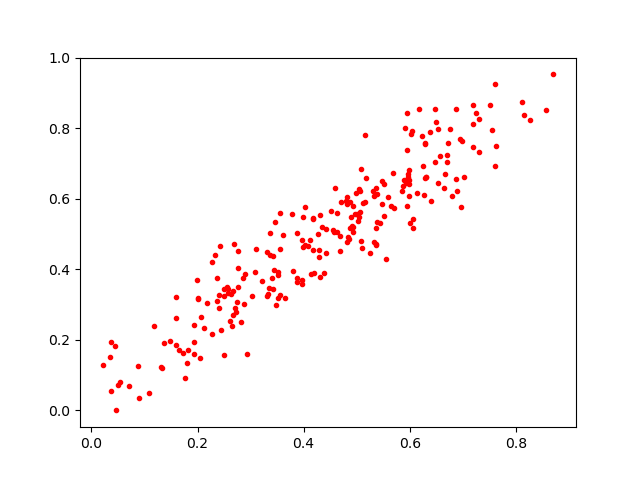

Data behind this chart, as committed beside it:
0.65251094, 0.79702467
0.5981, 0.6545
0.4183, 0.547
0.4871, 0.5913
0.3408, 0.3761
0.5897, 0.6529
0.4694, 0.451
0.5151, 0.7817
0.4338, 0.5208
0.3224, 0.3667
0.2011, 0.319
0.1078, 0.04807
0.2403, 0.2906
0.3446, 0.3979
0.5329, 0.6082
0.5164, 0.5921
0.05037, 0.07271
0.6308, 0.6612
0.6708, 0.704
0.177, 0.09238
0.5111, 0.5889
0.3431, 0.3455
0.4587, 0.6297
0.2811, 0.2518
0.311, 0.4584
0.04698, 0.0
0.2664, 0.34
0.5077, 0.6833
0.3983, 0.463
0.5473, 0.5864
0.6485, 0.8184
0.5365, 0.6313
0.1596, 0.1862
0.6042, 0.7916
0.3024, 0.3257
0.6386, 0.7884
0.4123, 0.4843
0.4516, 0.5658
0.3364, 0.503
0.3354, 0.3476
0.2721, 0.2795
0.725, 0.8438
0.8115, 0.8758
0.4809, 0.4783
0.3429, 0.4368
0.6803, 0.609
0.03763, 0.05436
0.4305, 0.5546
0.2875, 0.3011
0.2497, 0.3249
0.2329, 0.4406
0.4019, 0.5768
0.6167, 0.855
0.6466, 0.7049
0.5947, 0.5805
0.5964, 0.6615
0.5353, 0.4706
0.4839, 0.4921
0.7297, 0.8263
0.5429, 0.532
0.7539, 0.795
... 182 more rows
